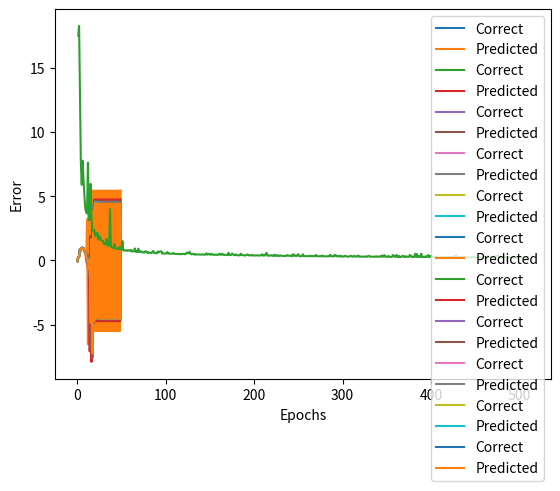

Here is the Python script that generated this plot:
import numpy as np
import matplotlib.pyplot as plt

n_time = 10
n_in = 1
n_mid = 20
n_out = 1

eta = 0.001
epochs = 51
epochs = 510
batch_size = 8
interval = 5
interval = 50

sin_x = np.linspace(-2*np.pi, 2*np.pi)
sin_y = np.sin(sin_x) + 0.1*np.random.randn(len(sin_x))

n_sample = len(sin_x)-n_time
input_data = np.zeros((n_sample, n_time, n_in))
correct_data = np.zeros((n_sample, n_out))
for i in range(0, n_sample):
  input_data[i] = sin_y[i:i+n_time].reshape(-1, 1)
  correct_data[i] = sin_y[i+n_time:i+n_time+1]

class SimpleRNNLayer:
  def __init__(self, n_upper, n):
    self.w = np.random.randn(n_upper, n) / np.sqrt(n_upper)
    self.v = np.random.randn(n, n) / np.sqrt(n)
    self.b = np.zeros(n)
  def forward(self, x, y_prev):
    u = np.dot(x, self.w) + np.dot(y_prev, self.v) + self.b
    self.y = np.tanh(u)
  def backward(self, x, y, y_prev, grad_y):
    delta = grad_y * (1 - y**2)

    self.grad_w += np.dot(x.T, delta)
    self.grad_v += np.dot(y_prev.T, delta)
    self.grad_b += np.sum(delta, axis=0)

    self.grad_x = np.dot(delta, self.w.T)
    self.grad_y_prev = np.dot(delta, self.v.T)
  def reset_sum_grad(self):
    self.grad_w = np.zeros_like(self.w)
    self.grad_v = np.zeros_like(self.v)
    self.grad_b = np.zeros_like(self.b)
  def update(self, eta):
    self.w -= eta * self.grad_w
    self.v -= eta * self.grad_v
    self.b -= eta * self.grad_b

class OutputLayer:
  def __init__(self, n_upper, n):
    self.w = np.random.randn(n_upper, n)
    self.b = np.zeros(n)
  def forward(self, x):
    self.x = x
    u = np.dot(x, self.w) + self.b
    self.y = u
  def backward(self, t):
    delta = self.y - t

    self.grad_w = np.dot(self.x.T, delta)
    self.grad_b = np.sum(delta, axis=0)
    self.grad_x = np.dot(delta, self.w.T)
  def update(self, eta):
    self.w -= eta * self.grad_w
    self.b -= eta * self.grad_b

rnn_layer = SimpleRNNLayer(n_in, n_mid)
output_layer = OutputLayer(n_mid, n_out)

def train(x_mb, t_mb):
  y_rnn = np.zeros((len(x_mb), n_time+1, n_mid))
  y_prev = y_rnn[:, 0, :]
  for i in range(n_time):
    x = x_mb[:, i, :]
    rnn_layer.forward(x, y_prev)
    y = rnn_layer.y
    y_rnn[:, i+1, :] = y
    y_prev = y

  output_layer.forward(y)

  output_layer.backward(t_mb)
  grad_y = output_layer.grad_x

  rnn_layer.reset_sum_grad()
  for i in reversed(range(n_time)):
    x = x_mb[:, i, :]
    y = y_rnn[:, i+1, :]
    y_prev = y_rnn[:, i, :]
    rnn_layer.backward(x, y, y_prev, grad_y)
    grad_y = rnn_layer.grad_y_prev

  rnn_layer.update(eta)
  output_layer.update(eta)

def predict(x_mb):
  y_prev = np.zeros((len(x_mb), n_mid))
  for i in range(n_time):
    x = x_mb[:, i, :]
    rnn_layer.forward(x, y_prev)
    y = rnn_layer.y
    y_prev = y
  output_layer.forward(y)
  return output_layer.y

def get_error(x, t):
  y = predict(x)
  return 1.0/2.0*np.sum(np.square(y - t))

error_record = []
n_batch = len(input_data) // batch_size
for i in range(epochs):
  index_random = np.arange(len(input_data))
  np.random.shuffle(index_random)
  for j in range(n_batch):
    mb_index = index_random[j*batch_size : (j+1)*batch_size]
    x_mb = input_data[mb_index, :]
    t_mb = correct_data[mb_index, :]
    train(x_mb, t_mb)

  error = get_error(input_data, correct_data)
  error_record.append(error)

  if i % interval == 0:
    a = "Epoch: {}/{}, Error: {}"
    a = a.format(i + 1, epochs, error)
    print(a)
    predicted = input_data[0].reshape(-1).tolist()
    for i in range(n_sample):
      x = np.array(predicted[-n_time:]).reshape(1, n_time, 1)
      y = predict(x)
      predicted.append(float(y[0, 0]))

    plt.plot(range(len(sin_y)), sin_y.tolist(), label="Correct")
    plt.plot(range(len(predicted)), predicted, label="Predicted")
    plt.legend()
    plt.show()

plt.plot(range(1, len(error_record)+1), error_record)
plt.xlabel("Epochs")
plt.ylabel("Error")
plt.show()
































